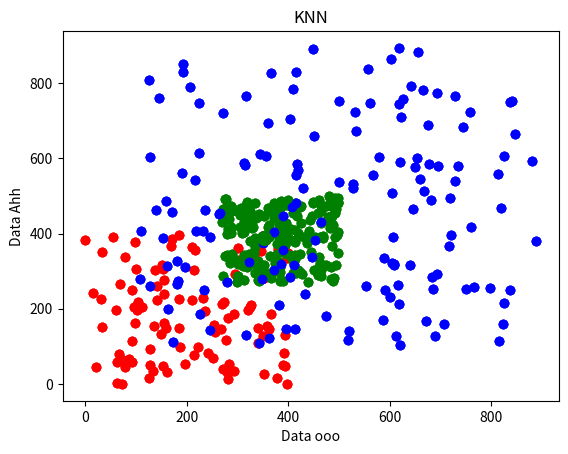

Write Python code to recreate this figure.
import matplotlib.pyplot as plt, random, math, operator

def identify_class(k, x, y, x_s, y_s, class_list):
    distances = [((math.hypot(x-x_s[i], y-y_s[i])), class_list[i]) for i in range(len(x_s))] #store each distance and its index
    shortest_k_indexs = [distances[i]for i in range(k)]
    for i in range(len(distances)): #obtain k nearest neighbors
        for j in range(len(shortest_k_indexs)):
            if distances[i][0] < shortest_k_indexs[j][0]:
                shortest_k_indexs[j] = distances[i]

    counter = {'r':0,'g':0,'b':0,'k':0,'c':0,'m':0}
    for x in range(k): #count each class in shortest lists
        if counter[shortest_k_indexs[x][1]]:
            counter[shortest_k_indexs[x][1]] +=1
        else:
            counter[shortest_k_indexs[x][1]] = 1

    highest_count = 0
    temp_class = 'k'
    for x in counter:
        if counter[x] > highest_count:
            highest_count = counter[x]
            temp_class = x
    plt.scatter(new_data_x,new_data_y, s=99,marker='o',c=temp_class)
    plt.show()



def plot_classifiers(x_s,y_s,class_list):
    [plt.scatter(x_s[x],y_s[x],marker='o',c=class_list[x]) for x in range(len(x_s))]
    return

def generate_points(count, min, max):
    return [random.randint(min, max) for x in range(count)]

def generate_classes(count, i):
    classes = ['r','g','b','k','c','m']
    #return [classes[random.randint(0, len(classes)-1)] for x in range(count)]
    return [classes[i] for x in range(count)]

if __name__ == "__main__":
    x_s = generate_points(100, 0, 400)
    y_s = generate_points(100, 0, 400)
    class_list = generate_classes(100, 0)

    x_s += generate_points(200, 270, 500)
    y_s += generate_points(200, 270, 500)
    class_list += generate_classes(200, 1)

    x_s += generate_points(150, 100, 900)
    y_s += generate_points(150, 100, 900)
    class_list += generate_classes(150, 2)

    plt.figure()
    plt.xlabel('Data ooo')
    plt.ylabel('Data Ahh')
    plt.title('KNN')

    plot_classifiers(x_s,y_s,class_list)
    plt.show()

    new_data_x = random.randint(300, 400)
    new_data_y = random.randint(300, 400)
    plot_classifiers(x_s,y_s,class_list)
    plt.scatter(new_data_x,new_data_y,s=99, marker='o',c='k')
    plt.show()
    plot_classifiers(x_s,y_s,class_list)
    identify_class(4, new_data_x, new_data_y, x_s, y_s, class_list)

